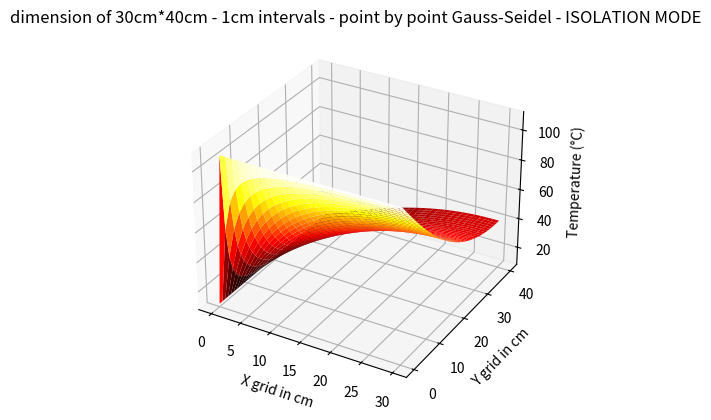
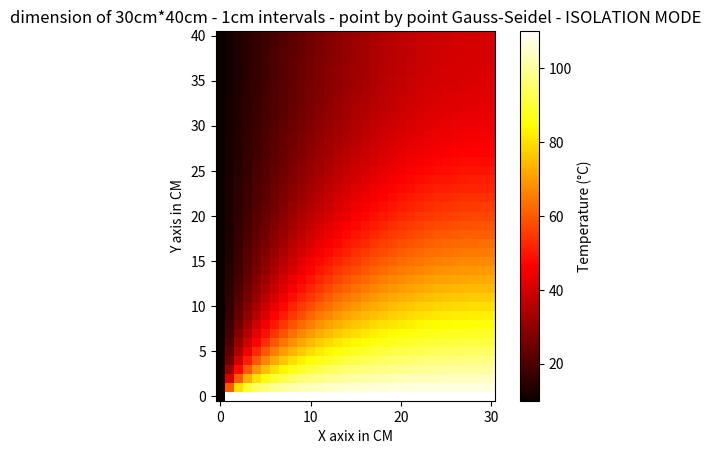

Reproduce these figures in Python, in order.
import numpy as np
import matplotlib.pyplot as plt

# defining plate dimensions:
Lx, Ly = 0.3, 0.4  

# defining griding values of the plate:
Nx, Ny = 31, 41  
dx, dy = Lx / (Nx - 1), Ly / (Ny - 1)
beta = dx / dy
points_count = (Nx-2)*(Ny-2)

# boundry conditions:
T_top = 110.0
T_left = 10.0


# defining the main matrix and then giving the first & last row/ fisrt & last column constant values
T = np.zeros((Ny, Nx))
T[0, :] = T_top
T[:, 0] = T_left

# assuming a value for all of the indexes (exept first & last column/row) in order to reach answer quicker
T[1:-1, 1:-1] = (T_top + T_left) / 4

# Relaxation parameters
relaxation_factor = 1.5       
tolerance = 0.0000001       
max_iter = 10000  

# Gauss-Seidel with the use of relaxation factor
for iteration in range(1, max_iter+1): #this line means do the loop for max_iteration times (we add 1 because it doesnt counts the last iteration)
    old_index_collector = []
    new_index_collector = []
    max_diff = 0.0
    for i in range(1, Ny - 1):
        for j in range(1, Nx - 1):
            T_old = T[i, j]
            T[i,j] = (1 - relaxation_factor) * T[i,j] + (relaxation_factor / (2 * (1 + beta**2))) * (T[i+1, j] + T[i-1, j] + beta**2 * (T[i, j+1] + T[i, j-1]))
            old_index_collector.append(T_old)
            new_index_collector.append(T[i,j])
    
    T[0, :] = T_top
    T[:, 0] = T_left
    T[:, -1] = T[:, -2]
    T[-1, :] = T[-2, :]
            
    tolerance_collector = []
    tolerance_flag = True
    for i in range(points_count):
        tolerance_collector.append(abs(old_index_collector[i]-new_index_collector[i]))
    for i in tolerance_collector:
        if i >= tolerance:
            tolerance_flag = False
    
    if tolerance_flag == True:
        print(f"we reach tolerence in {iteration}th iteration")
        print(T.max(),T.min(),T.mean())        
        with open("isulated results.txt" , "w") as file:
            file.write("Result:" + "\n")
            for row in T:
                file.write(" ".join([f"{val:.4f}" for val in row]) + "\n")       
        x = np.arange(Nx)
        y = np.arange(Ny)
        X, Y = np.meshgrid(x, y)

        fig = plt.figure()
        ax = fig.add_subplot(111, projection='3d')
        ax.plot_surface(X, Y, T, cmap='hot')
        ax.set_title("dimension of 30cm*40cm - 1cm intervals - point by point Gauss-Seidel - ISOLATION MODE")
        ax.set_xlabel("X grid in cm")
        ax.set_ylabel("Y grid in cm")
        ax.set_zlabel("Temperature (°C)")
        plt.show()
        plt.imshow(T, cmap='hot', origin='lower')
        plt.colorbar(label='Temperature (°C)')
        plt.title('dimension of 30cm*40cm - 1cm intervals - point by point Gauss-Seidel - ISOLATION MODE')
        plt.xlabel('X axix in CM')
        plt.ylabel('Y axis in CM')
        plt.show()
        break
    if tolerance_flag == False:
        print(f"In {iteration} iteration we didnt reach tolerance")

    
